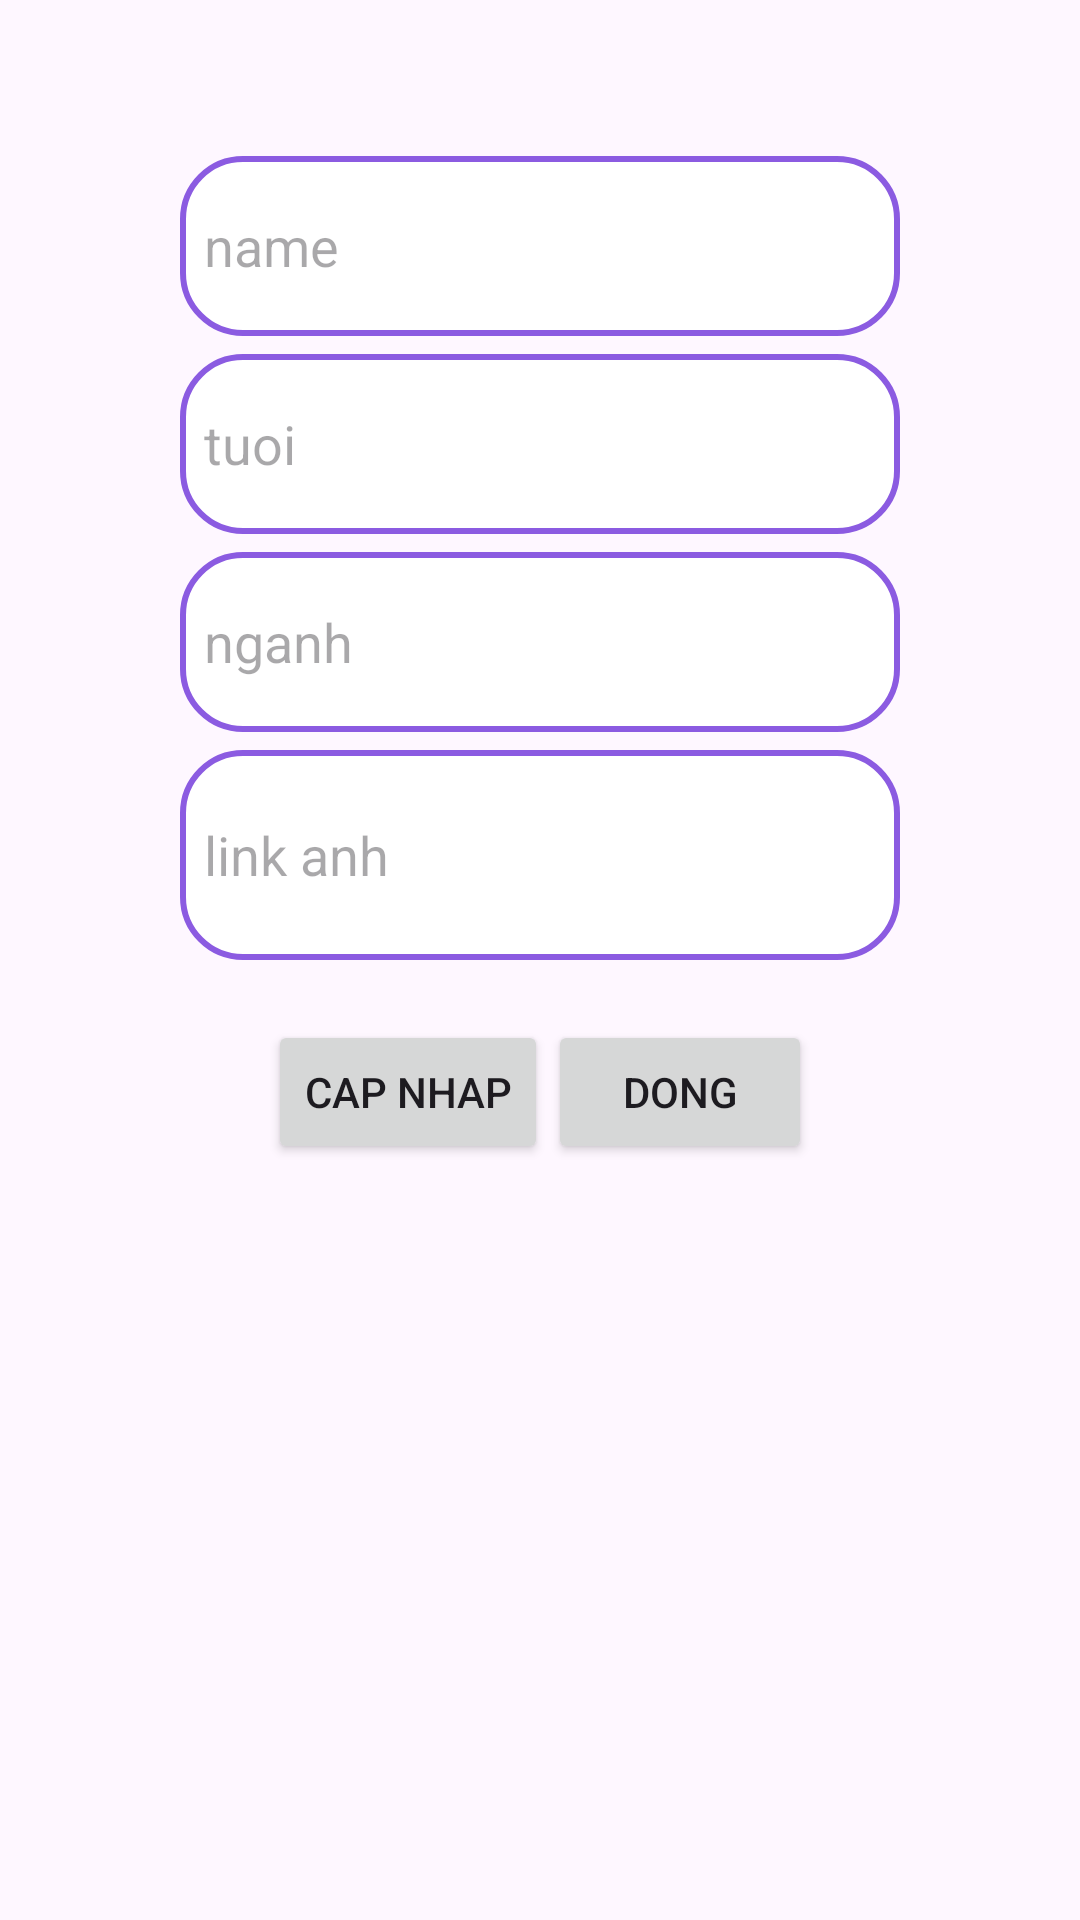

Produce the Android XML layout that renders to this screen, including the resource entries it uses.
<!-- AndroidManifest.xml: application theme Theme.Ph26725 -->
<!-- res/layout/dialog_add.xml -->
<?xml version="1.0" encoding="utf-8"?>
<LinearLayout xmlns:android="http://schemas.android.com/apk/res/android"
    android:layout_width="match_parent"
    android:orientation="vertical"
    android:layout_margin="10dp"
    android:layout_height="wrap_content">

    <TextView
        android:layout_width="wrap_content"
        android:layout_height="wrap_content"
        android:textSize="20dp"
        android:text=""
        android:layout_gravity="center"
        android:id="@+id/tvtitle"
        />
    <LinearLayout
        android:layout_width="match_parent"
        android:layout_height="wrap_content"
        android:orientation="vertical"
        android:layout_marginTop="25dp"
        android:gravity="center"
        >
        <EditText
            android:layout_width="240dp"
            android:layout_height="60dp"
            android:hint="name"
            android:id="@+id/edname"
            android:paddingLeft="8dp"
            android:background="@drawable/edittext_bkg"
            android:layout_marginBottom="6dp"
            />
        <EditText
            android:layout_width="240dp"
            android:layout_height="60dp"
            android:hint="tuoi"
            android:id="@+id/edtuoi"
            android:paddingLeft="8dp"
            android:background="@drawable/edittext_bkg"
            android:layout_marginBottom="6dp"
            android:inputType="number"
            />
        <EditText
            android:layout_width="240dp"
            android:layout_height="60dp"
            android:hint="nganh"
            android:id="@+id/ednganh"
            android:paddingLeft="8dp"
            android:background="@drawable/edittext_bkg"
            android:layout_marginBottom="6dp"
            />
        <EditText
            android:layout_width="240dp"
            android:layout_height="70dp"
            android:hint="link anh"
            android:id="@+id/edlink"
            android:paddingLeft="8dp"
            android:background="@drawable/edittext_bkg"
            />

        <LinearLayout
            android:layout_width="match_parent"
            android:layout_height="wrap_content"
            android:orientation="horizontal"
            android:gravity="center"
            android:layout_marginTop="20dp"
            >
            <Button
                android:layout_width="wrap_content"
                android:layout_height="wrap_content"
                android:text="cap nhap"
                android:id="@+id/btnadd"
                />
            <Button
                android:layout_width="wrap_content"
                android:layout_height="wrap_content"
                android:text="dong"
                android:id="@+id/btndong"
                />
        </LinearLayout>
    </LinearLayout>


</LinearLayout>
<!-- resources referenced by this layout -->
<resources>
  <!-- drawable edittext_bkg (drawable) -->
  <?xml version="1.0" encoding="utf-8"?>
  <shape xmlns:android="http://schemas.android.com/apk/res/android"
      android:shape="rectangle">
  
      <solid
          android:color="@color/white"/>
      <corners
          android:radius="20dp"/>
      <stroke
          android:color="#8B5BE1"
          android:width="2dp"/>
  
  </shape>
  <style name="Theme.Ph26725" parent="Base.Theme.Ph26725" />
  <style name="Base.Theme.Ph26725" parent="Theme.Material3.DayNight.NoActionBar">
          
          
      </style>
  <!-- not gathered from this repository: default colours our renderer supplied (Android Studio template values) -->
  <color name="white">#FFFFFFFF</color>
</resources>
